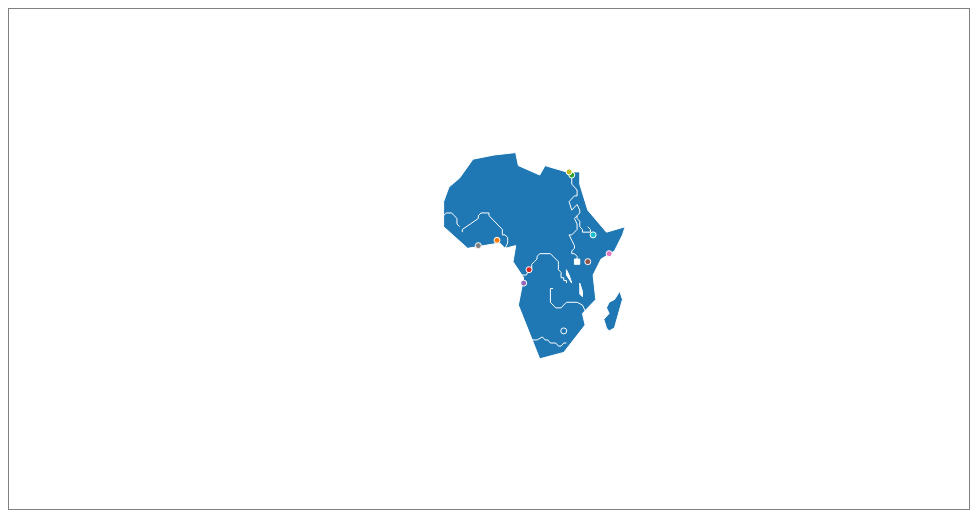
D3 v5 page, settled after 360 driven frames (6 s of simulated time); the page loaded 1 data file(s).


    const width = 960;
    const height = 500;


    d3.json('../Data/africa-simple.geojson')
            .then(function(data) {

        console.log(data);

        const color = d3.scaleOrdinal(d3.schemeCategory10);

        const svg = d3.select("body").append("svg")
                      .attr("width", width).attr("height", height);

        const geoPath = d3.geoPath()
                          .projection(d3.geoMercator())
                          .pointRadius(3);

        svg.selectAll("path.continent")
                .data(data.features).enter()
                .append("path").attr("class","continent")
                .style("fill", (d,i) => isLine(d) ? 'none' : color(i))
                .attr("d", geoPath);
    })

    function isLine(d) {
        return d.geometry.type == 'LineString' || d.geometry.type == 'MultiLineString';
    }



### data: ../Data/africa-simple.geojson
{
 "type": "FeatureCollection",
 "features": [
  {
   "type": "Feature",
   "properties": {},
   "geometry": {
    "type": "MultiPolygon",
    "coordinates": "[... 2 items]"
   }
  },
  {
   "type": "Feature",
   "properties": {
    "id": "river1",
    "name": "Nile"
   },
   "geometry": {
    "type": "MultiLineString",
    "coordinates": "[... 2 items]"
   }
  },
  {
   "type": "Feature",
   "properties": {
    "id": "river2",
    "name": "Congo"
   },
   "geometry": {
    "type": "LineString",
    "coordinates": "[... 23 items]"
   }
  },
  {
   "type": "Feature",
   "properties": {
    "id": "river3",
    "name": "Niger"
   },
   "geometry": {
    "type": "LineString",
    "coordinates": "[... 15 items]"
   }
  },
  {
   "type": "Feature",
   "properties": {
    "id": "river4",
    "name": "Senegal"
   },
   "geometry": {
    "type": "LineString",
    "coordinates": "[... 7 items]"
   }
  },
  {
   "type": "Feature",
   "properties": {
    "id": "river5",
    "name": "Orange"
   },
   "geometry": {
    "type": "LineString",
    "coordinates": "[... 11 items]"
   }
  },
  {
   "type": "Feature",
   "properties": {
    "id": "river6",
    "name": "Zambezi"
   },
   "geometry": {
    "type": "LineString",
    "coordinates": "[... 11 items]"
   }
  },
  {
   "type": "Feature",
   "properties": {
    "id": "city1",
    "name": "Lagos"
   },
   "geometry": {
    "type": "Point",
    "coordinates": "[... 2 items]"
   }
  },
  "... 9 more items"
 ]
}